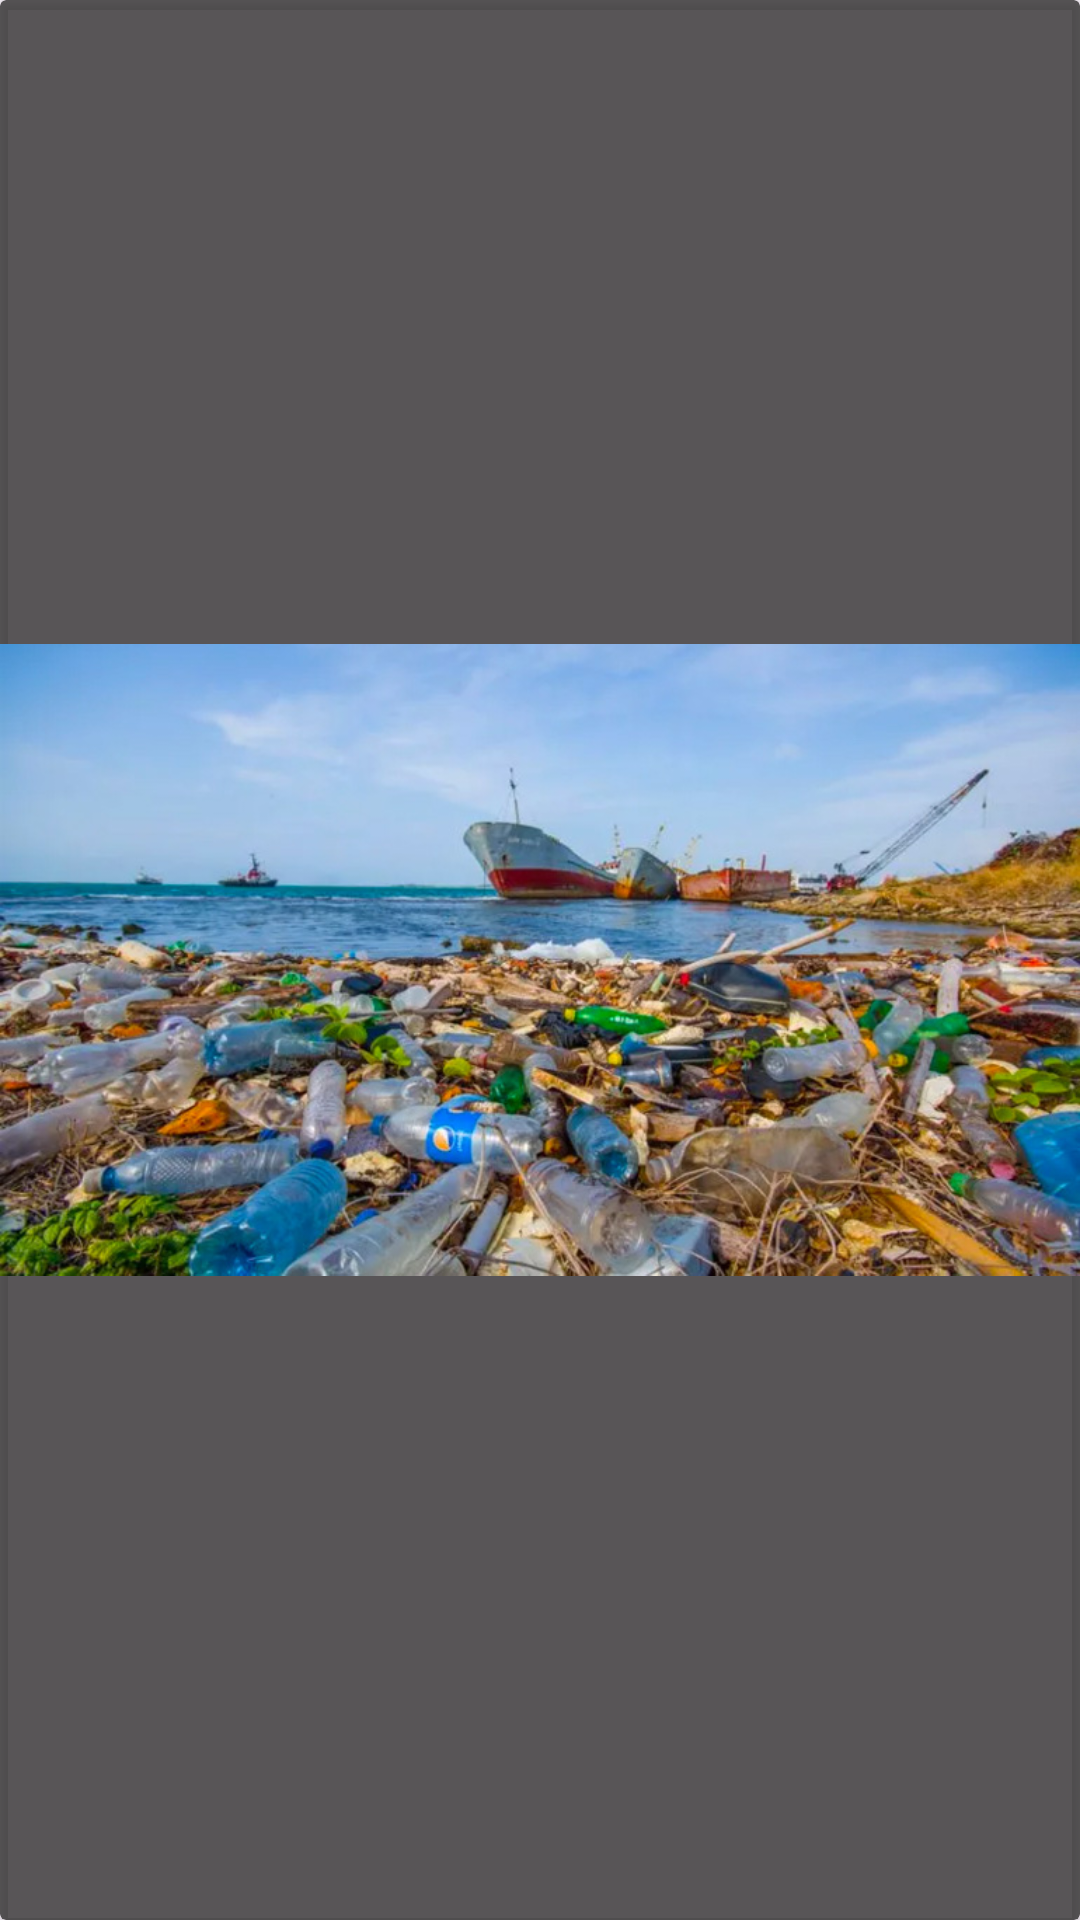

Layout XML and referenced resources for this Android screen:
<!-- AndroidManifest.xml: application theme Theme.Ecologika -->
<!-- res/layout/gallery_item.xml -->
<?xml version="1.0" encoding="utf-8"?>
<androidx.cardview.widget.CardView xmlns:android="http://schemas.android.com/apk/res/android"
    xmlns:app="http://schemas.android.com/apk/res-auto"
    xmlns:tools="http://schemas.android.com/tools"
    android:layout_width="match_parent"
    android:layout_height="match_parent"
    android:backgroundTint="#D0333131"
    >
    <androidx.constraintlayout.widget.ConstraintLayout
        android:layout_width="match_parent"
        android:layout_height="match_parent">


        <ImageView
            android:id="@+id/gallery_photo"
            android:layout_width="match_parent"
            android:layout_height="match_parent"
            android:src="@drawable/pollution"
            app:layout_constraintEnd_toEndOf="parent"
            app:layout_constraintHorizontal_bias="0.0"
            app:layout_constraintStart_toStartOf="parent"
            tools:layout_editor_absoluteY="-108dp" />

        <TextView
            android:id="@+id/gallery_comment"
            android:layout_width="match_parent"
            android:layout_height="wrap_content"
            android:textAlignment="center"
            android:textColor="@color/white"
            android:fontFamily="@font/montserrat"

            android:text=""
            app:layout_constraintBottom_toBottomOf="parent"
            app:layout_constraintEnd_toEndOf="parent"
            app:layout_constraintHorizontal_bias="0.497"
            app:layout_constraintStart_toStartOf="parent"
            app:layout_constraintTop_toTopOf="@+id/gallery_photo"
            app:layout_constraintVertical_bias="0.941" />
    </androidx.constraintlayout.widget.ConstraintLayout>

</androidx.cardview.widget.CardView>
<!-- resources referenced by this layout -->
<resources>
  <color name="white">#FFFFFFFF</color>
  <!-- drawable pollution: png bitmap (drawable, 749372 bytes) -->
  <style name="Theme.Ecologika" parent="Base.Theme.Ecologika" />
  <style name="Base.Theme.Ecologika" parent="Theme.Material3.DayNight.NoActionBar">
          
          
      </style>
</resources>
